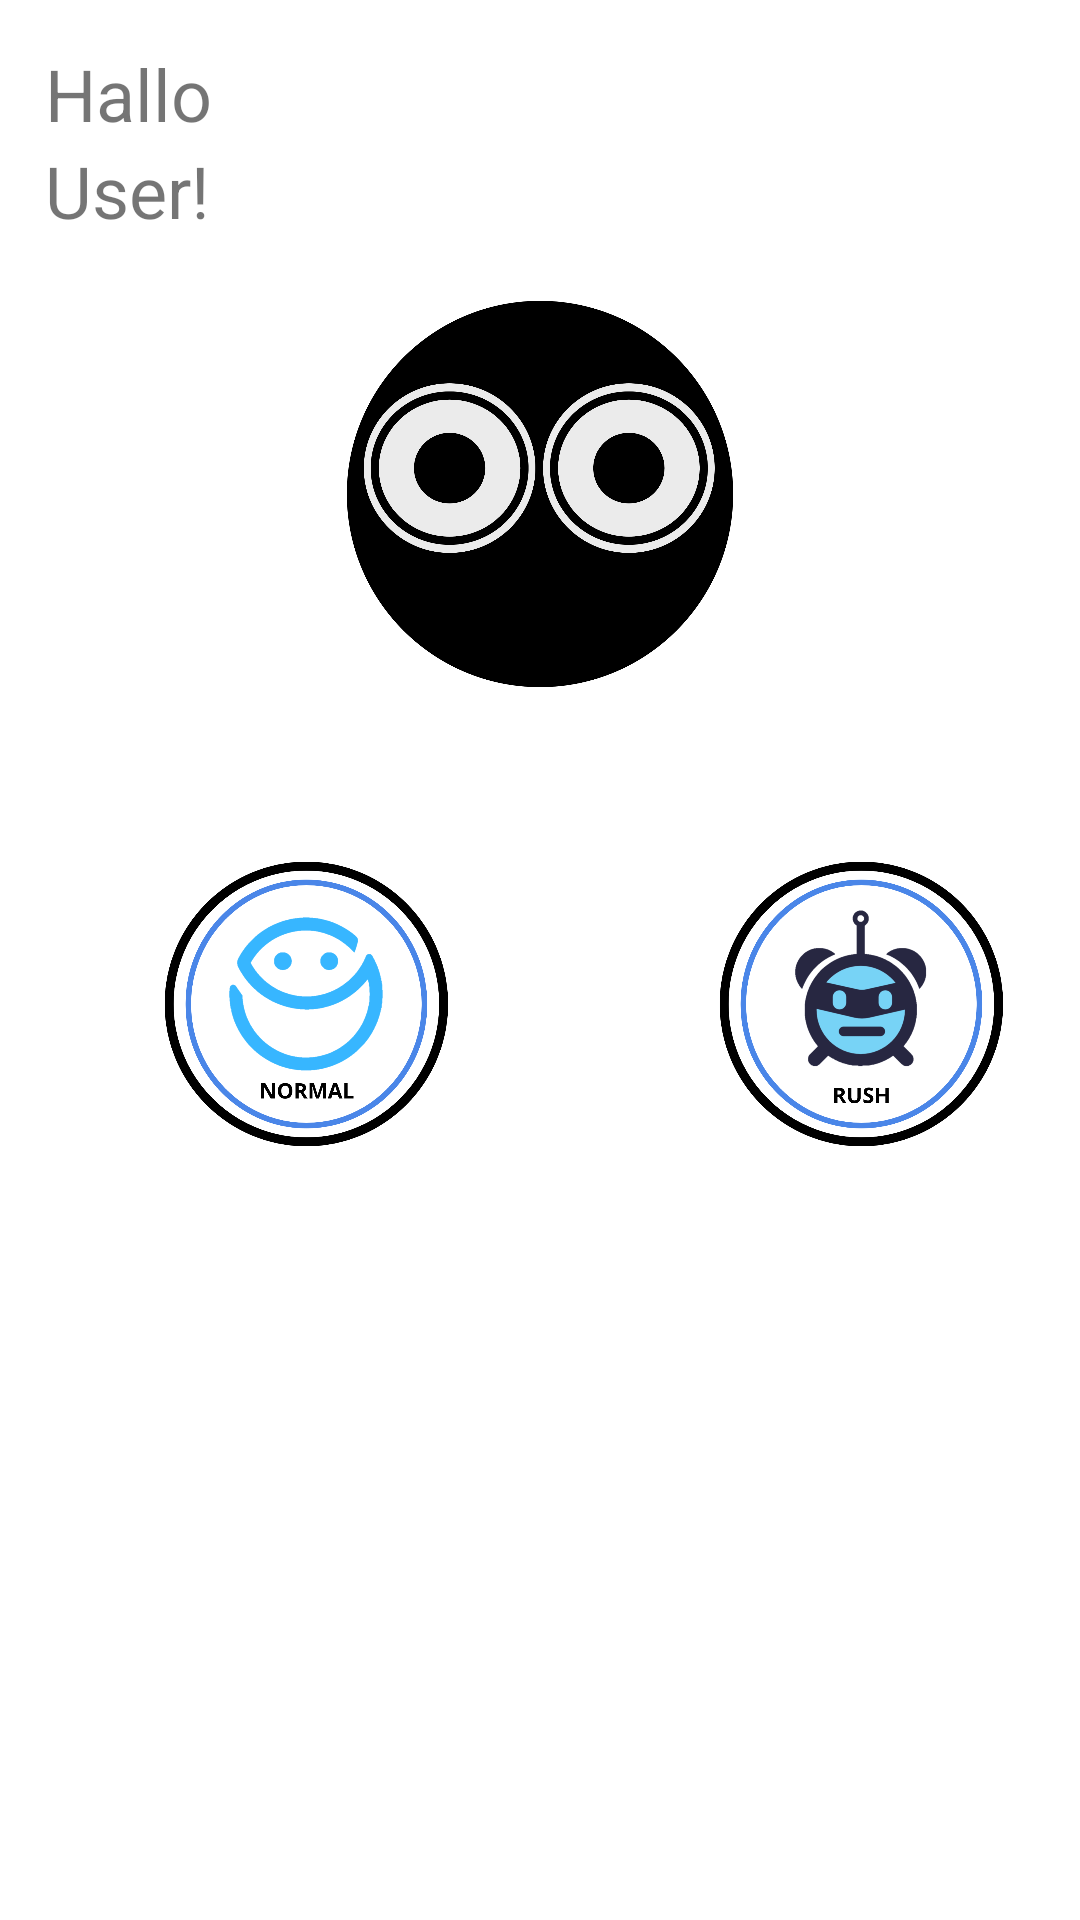

Write the Android layout XML for this screen, with the resource values it uses.
<!-- AndroidManifest.xml: application theme Theme.OQuiz -->
<!-- res/layout/fragment_home.xml -->
<?xml version="1.0" encoding="utf-8"?>
<LinearLayout
    xmlns:android="http://schemas.android.com/apk/res/android"
    xmlns:app="http://schemas.android.com/apk/res-auto"
    xmlns:tools="http://schemas.android.com/tools"
    android:layout_width="match_parent"
    android:layout_height="match_parent"
    android:orientation="vertical"
    android:padding="15dp"
    tools:context=".fragment.HomeFragment">

    <TextView
        android:layout_width="wrap_content"
        android:layout_height="wrap_content"
        android:text="Hallo"
        android:textSize="24sp"/>
    <TextView
        android:id="@+id/tvUser"
        android:layout_width="wrap_content"
        android:layout_height="wrap_content"
        android:text="User!"
        android:textSize="24sp"/>
    <ImageView
        android:layout_width="170dp"
        android:layout_height="170dp"
        android:layout_gravity="center"
        android:src="@drawable/main_icon"
        android:scaleType="centerCrop"/>

    <LinearLayout
        android:layout_width="match_parent"
        android:layout_height="wrap_content"
        android:orientation="horizontal">

        <ImageButton
            android:id="@+id/ibNormal"
            android:layout_width="170dp"
            android:layout_height="170dp"
            android:scaleType="centerCrop"
            android:background="@drawable/round_button"
            android:src="@drawable/ic_normal"/>

        <ImageButton
            android:id="@+id/ibRush"
            android:layout_width="170dp"
            android:layout_height="170dp"
            android:scaleType="centerCrop"
            android:layout_marginStart="15dp"
            android:background="@drawable/round_button"
            android:src="@drawable/ic_rush"/>
    </LinearLayout>

</LinearLayout>
<!-- resources referenced by this layout -->
<resources>
  <!-- drawable ic_normal: png bitmap (drawable-v24, 201071 bytes) -->
  <!-- drawable ic_rush: png bitmap (drawable-v24, 218677 bytes) -->
  <!-- drawable main_icon: png bitmap (drawable-v24, 166657 bytes) -->
  <style name="Theme.OQuiz" parent="Theme.MaterialComponents.DayNight.NoActionBar">
          
          <item name="colorPrimary">@color/purple_500</item>
          <item name="colorPrimaryVariant">@color/purple_700</item>
          <item name="colorOnPrimary">@color/white</item>
          
          <item name="colorSecondary">@color/teal_200</item>
          <item name="colorSecondaryVariant">@color/teal_700</item>
          <item name="colorOnSecondary">@color/black</item>
          
          <item name="android:statusBarColor" tools:targetApi="l">?attr/colorPrimaryVariant</item>
          
      </style>
  <!-- not gathered from this repository: default colours our renderer supplied (Android Studio template values) -->
  <color name="purple_500">#FF6200EE</color>
  <color name="purple_700">#FF3700B3</color>
  <color name="teal_200">#FF03DAC5</color>
  <color name="teal_700">#FF018786</color>
  <color name="black">#FF000000</color>
  <color name="white">#FFFFFFFF</color>
</resources>
